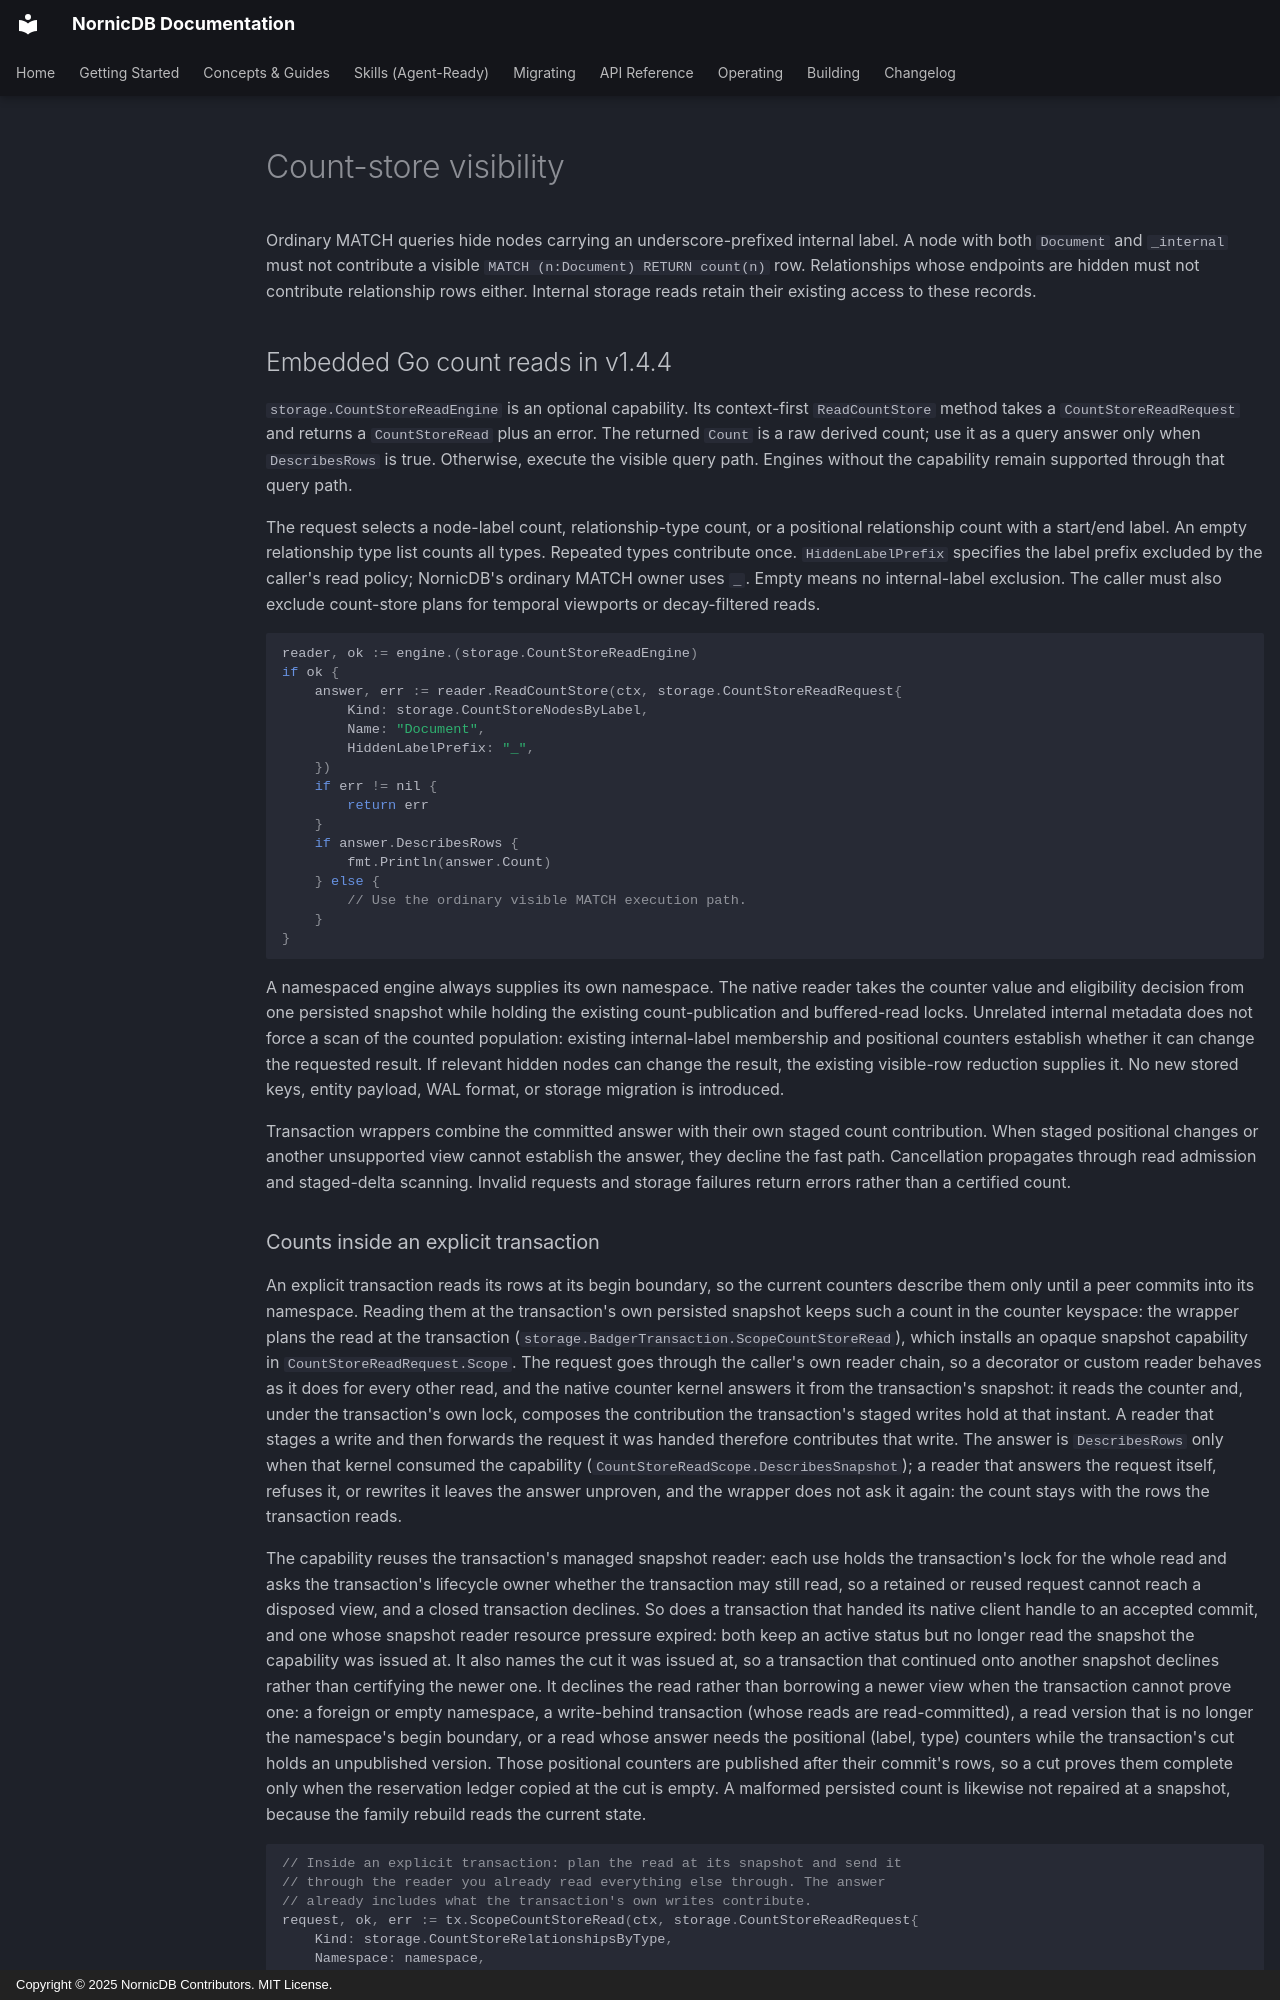

repository: orneryd/NornicDB · page: development/count-store-visibility/index.html · generator: mkdocs · copyright: Copyright © 2025 NornicDB Contributors. MIT License.

# Count-store visibility

Ordinary MATCH queries hide nodes carrying an underscore-prefixed internal label.
A node with both `Document` and `_internal` must not contribute a visible
`MATCH (n:Document) RETURN count(n)` row. Relationships whose endpoints are hidden
must not contribute relationship rows either. Internal storage reads retain their
existing access to these records.

## Embedded Go count reads in v1.4.4

`storage.CountStoreReadEngine` is an optional capability. Its context-first
`ReadCountStore` method takes a `CountStoreReadRequest` and returns a
`CountStoreRead` plus an error. The returned `Count` is a raw derived count;
use it as a query answer only when `DescribesRows` is true. Otherwise, execute
the visible query path. Engines without the capability remain supported through
that query path.

The request selects a node-label count, relationship-type count, or a positional
relationship count with a start/end label. An empty relationship type list counts
all types. Repeated types contribute once. `HiddenLabelPrefix` specifies the
label prefix excluded by the caller's read policy; NornicDB's ordinary MATCH
owner uses `_`. Empty means no internal-label exclusion. The caller must also
exclude count-store plans for temporal viewports or decay-filtered reads.

```go
reader, ok := engine.(storage.CountStoreReadEngine)
if ok {
    answer, err := reader.ReadCountStore(ctx, storage.CountStoreReadRequest{
        Kind: storage.CountStoreNodesByLabel,
        Name: "Document",
        HiddenLabelPrefix: "_",
    })
    if err != nil {
        return err
    }
    if answer.DescribesRows {
        fmt.Println(answer.Count)
    } else {
        // Use the ordinary visible MATCH execution path.
    }
}
```

A namespaced engine always supplies its own namespace. The native reader takes
the counter value and eligibility decision from one persisted snapshot while
holding the existing count-publication and buffered-read locks. Unrelated
internal metadata does not force a scan of the counted population: existing
internal-label membership and positional counters establish whether it can
change the requested result. If relevant hidden nodes can change the result,
the existing visible-row reduction supplies it. No new stored keys, entity
payload, WAL format, or storage migration is introduced.

Transaction wrappers combine the committed answer with their own staged count
contribution. When staged positional changes or another unsupported view cannot
establish the answer, they decline the fast path. Cancellation propagates through
read admission and staged-delta scanning. Invalid requests and storage failures
return errors rather than a certified count.
